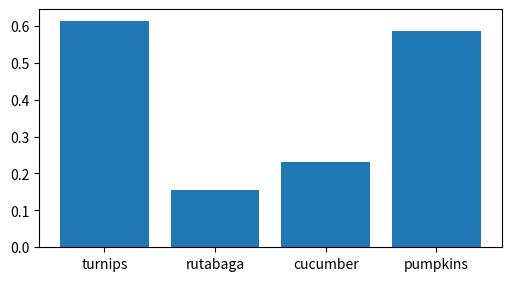

Python code for this plot:
import matplotlib.pyplot as plt
import numpy as np

fig, ax = plt.subplots(figsize=(5, 2.7))

# Define o layout restrito
fig.set_constrained_layout(True)

# cada catehoria é uma barra
categories = ['turnips', 'rutabaga', 'cucumber', 'pumpkins']

# bar() é o gráfico de barras, obviamente
# as categorias serão o eixo x
# o array possui 4 números (len(categories)) aleatórios entre 0 e 1
ax.bar(categories, np.random.rand(len(categories)))

plt.show()